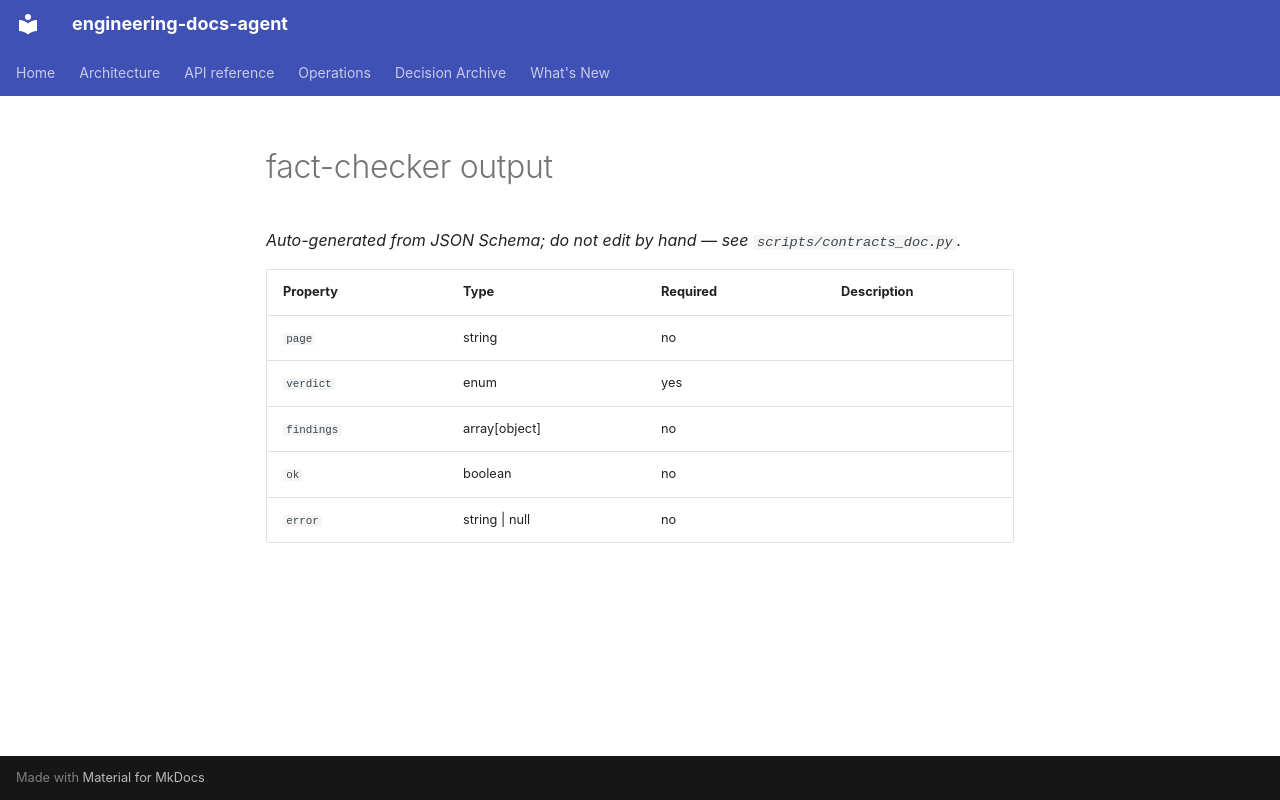

repository: theoju/engineering-docs-agent · page: api/contracts/fact-checker.schema/index.html · generator: mkdocs

---
status: draft
sources:
  - https://github.com/theoju/engineering-docs-agent/pull/306
synthesized_into: []
---

# fact-checker output

_Auto-generated from JSON Schema; do not edit by hand — see `scripts/contracts_doc.py`._

| Property | Type | Required | Description |
|---|---|---|---|
| `page` | string | no |  |
| `verdict` | enum | yes |  |
| `findings` | array[object] | no |  |
| `ok` | boolean | no |  |
| `error` | string \| null | no |  |
